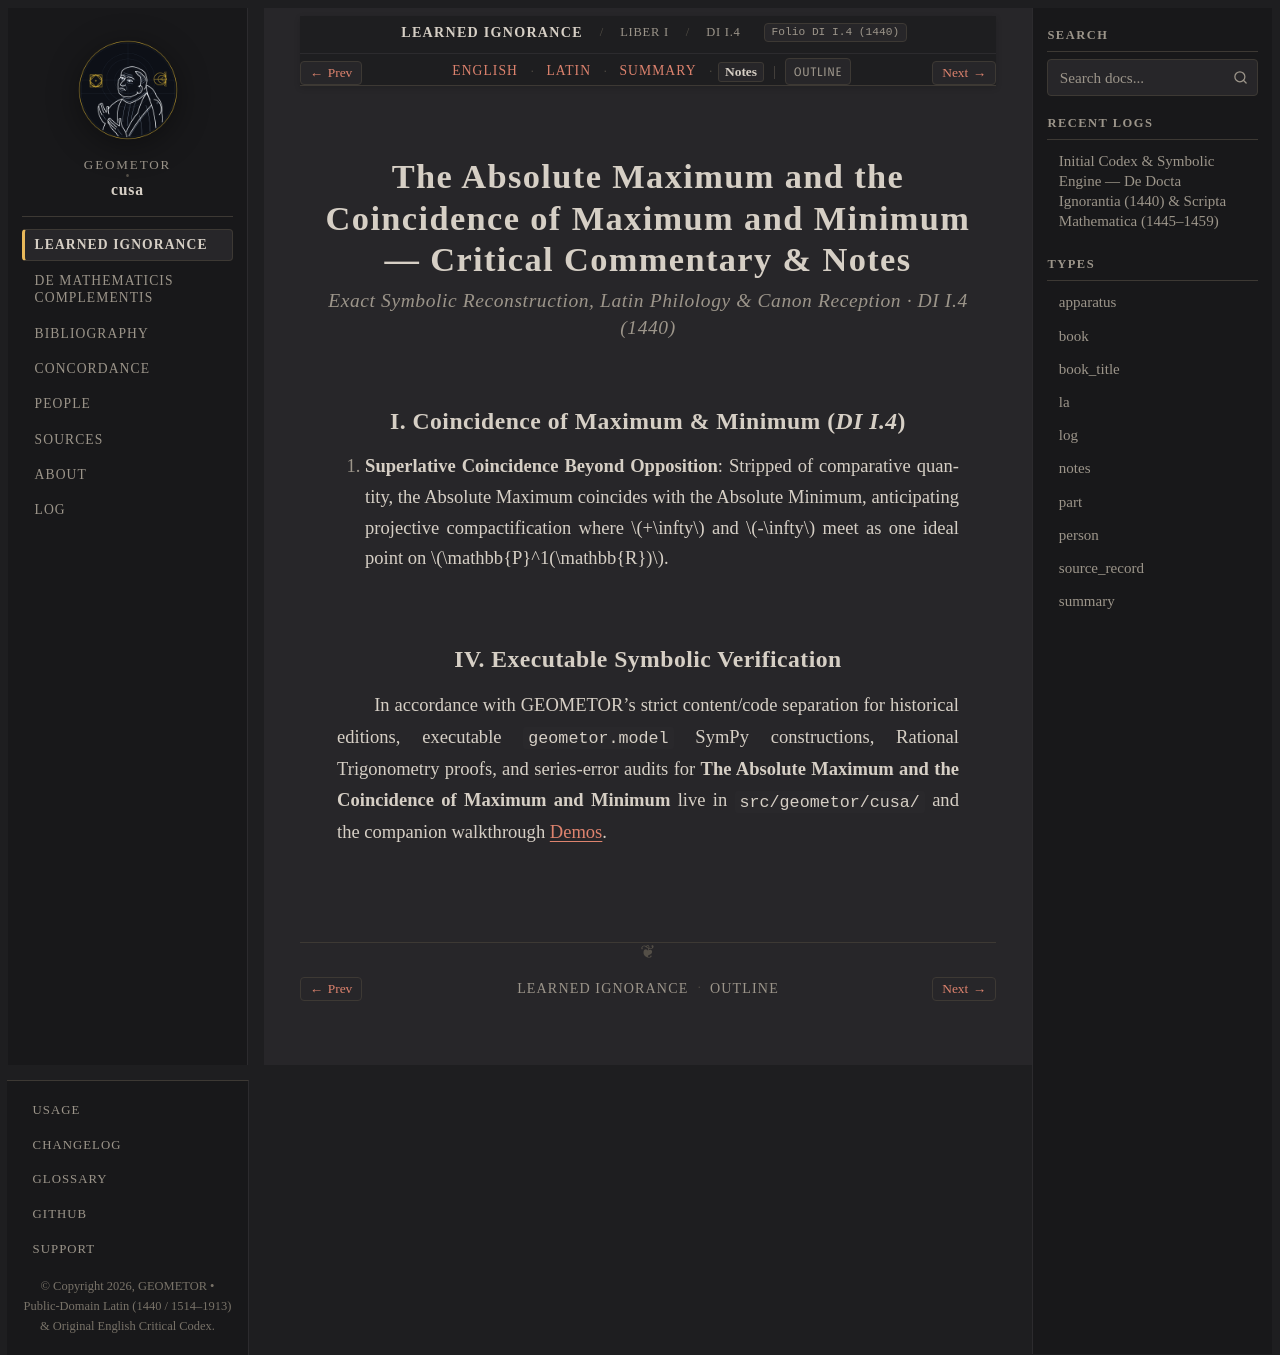

repository: geometor/cusa · page: de_docta_ignorantia/liber_i/cap_04/notes.html · generator: sphinx

:order: 50
:layout: book
:type: notes
:title: The Absolute Maximum and the Coincidence of Maximum and Minimum — Notes
:canonical_id: DI I.4
:original_id: DI I.4
:folio: DI I.4 (1440)
:tracks: English: index | Latin: la | Summary: summary | Notes: notes

.. _cap_04-notes:

=============================================================================================
The Absolute Maximum and the Coincidence of Maximum and Minimum — Critical Commentary & Notes
=============================================================================================

.. rubric:: Exact Symbolic Reconstruction, Latin Philology & Canon Reception · DI I.4 (1440)

I. Coincidence of Maximum & Minimum (`DI I.4`)
----------------------------------------------

1. **Superlative Coincidence Beyond Opposition**: Stripped of comparative quantity, the Absolute Maximum coincides with the Absolute Minimum, anticipating projective compactification where :math:`+\infty` and :math:`-\infty` meet as one ideal point on :math:`\mathbb{P}^1(\mathbb{R})`.


IV. Executable Symbolic Verification
------------------------------------

In accordance with GEOMETOR's strict content/code separation for historical editions, executable ``geometor.model`` SymPy constructions, Rational Trigonometry proofs, and series-error audits for **The Absolute Maximum and the Coincidence of Maximum and Minimum** live in ``src/geometor/cusa/`` and the companion walkthrough :doc:`/demos/index`.
